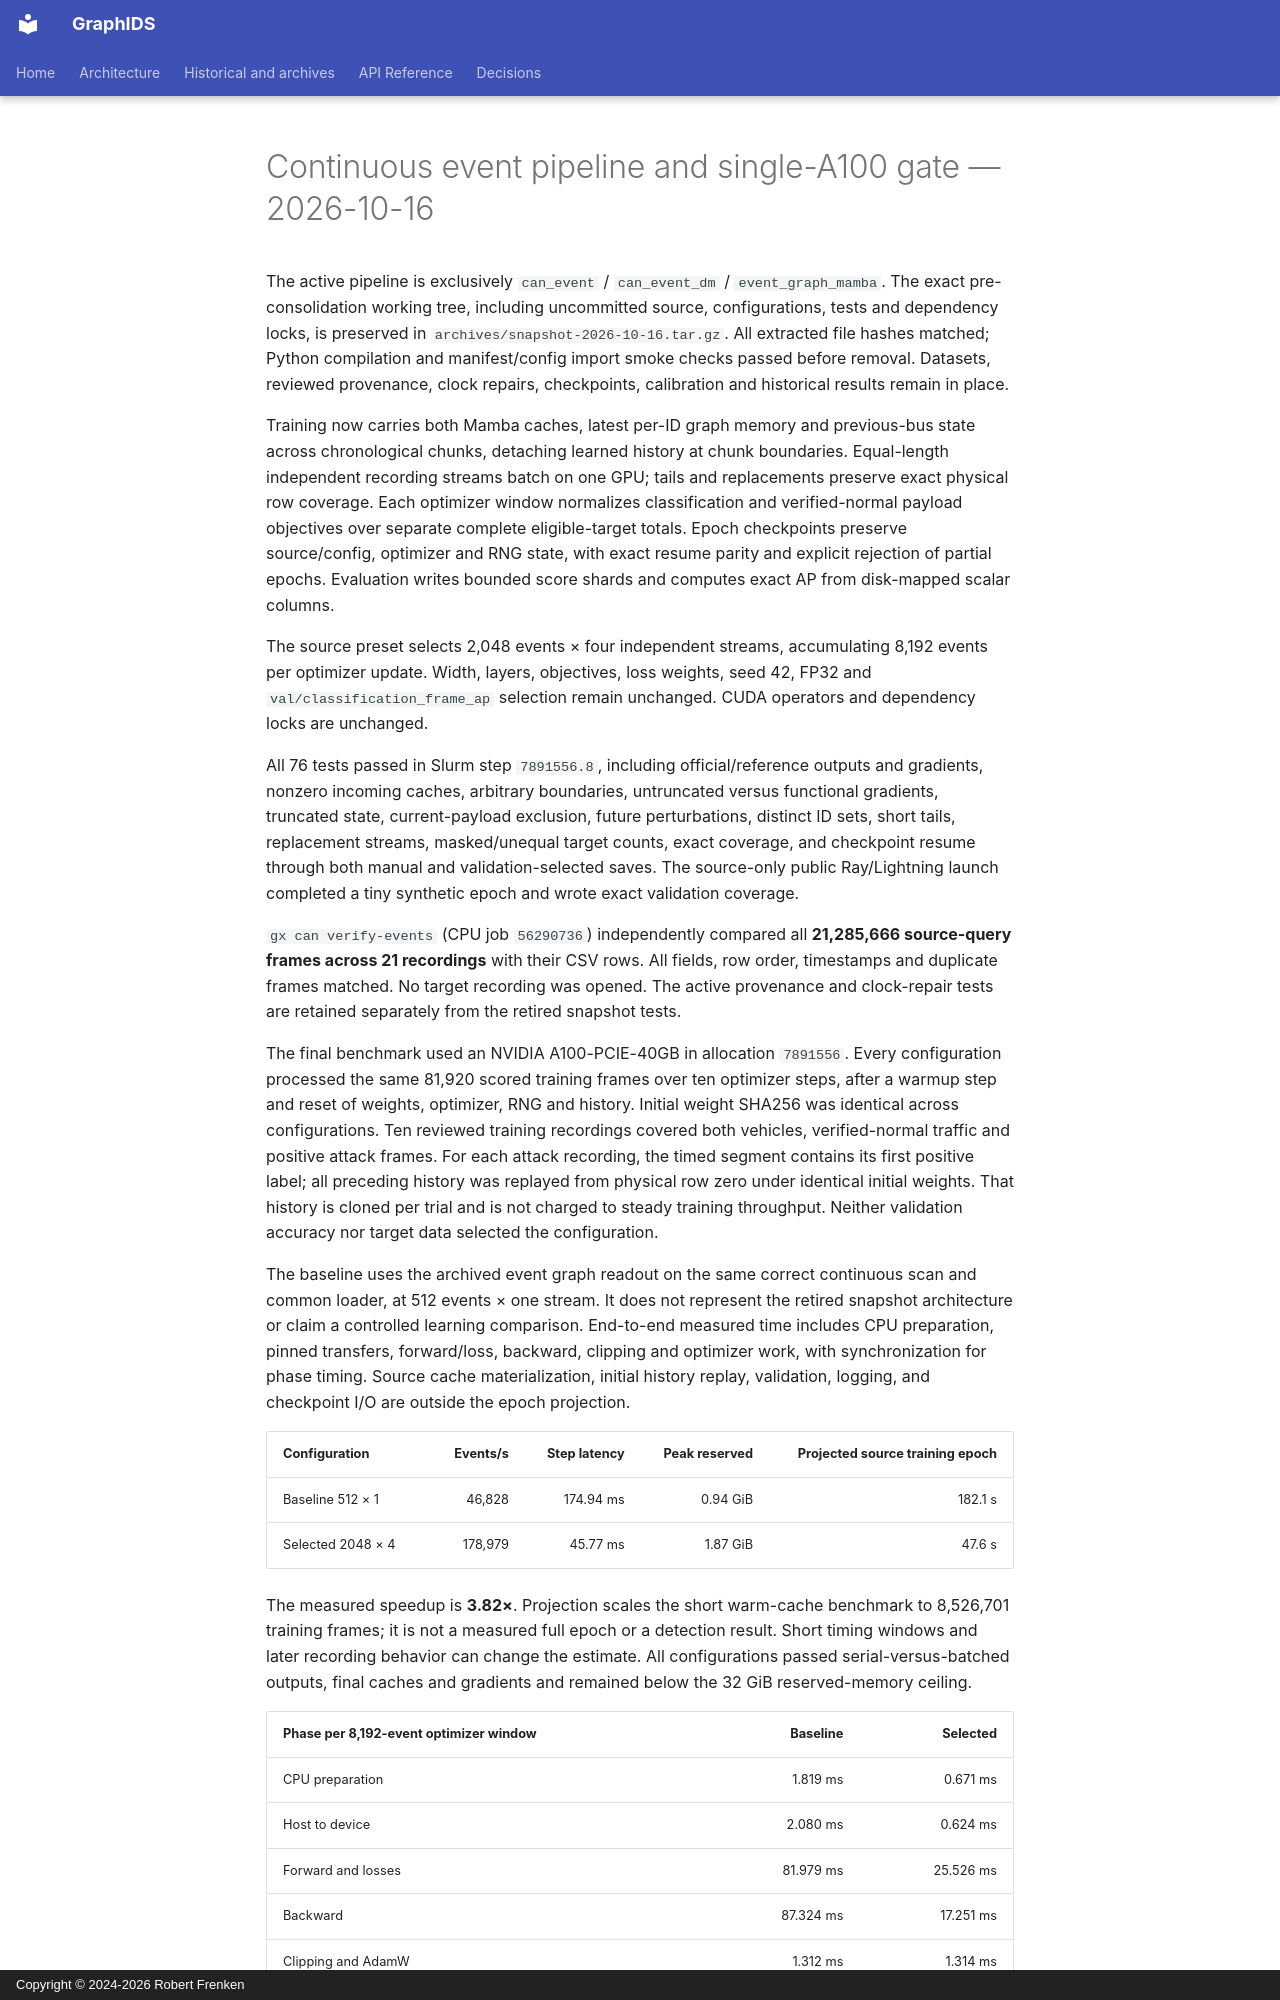

repository: frenken-lab/graphids · page: empirical-notes/2026-10-16-event-pipeline-consolidation/index.html · generator: mkdocs · copyright: Copyright © 2024-2026 Robert Frenken

# Continuous event pipeline and single-A100 gate — 2026-10-16

The active pipeline is exclusively `can_event` / `can_event_dm` / `event_graph_mamba`. The exact pre-consolidation working tree, including uncommitted source, configurations, tests and dependency locks, is preserved in `archives/snapshot-2026-10-16.tar.gz`. All extracted file hashes matched; Python compilation and manifest/config import smoke checks passed before removal. Datasets, reviewed provenance, clock repairs, checkpoints, calibration and historical results remain in place.

Training now carries both Mamba caches, latest per-ID graph memory and previous-bus state across chronological chunks, detaching learned history at chunk boundaries. Equal-length independent recording streams batch on one GPU; tails and replacements preserve exact physical row coverage. Each optimizer window normalizes classification and verified-normal payload objectives over separate complete eligible-target totals. Epoch checkpoints preserve source/config, optimizer and RNG state, with exact resume parity and explicit rejection of partial epochs. Evaluation writes bounded score shards and computes exact AP from disk-mapped scalar columns.

The source preset selects 2,048 events × four independent streams, accumulating 8,192 events per optimizer update. Width, layers, objectives, loss weights, seed 42, FP32 and `val/classification_frame_ap` selection remain unchanged. CUDA operators and dependency locks are unchanged.

All 76 tests passed in Slurm step `7891556.8`, including official/reference outputs and gradients, nonzero incoming caches, arbitrary boundaries, untruncated versus functional gradients, truncated state, current-payload exclusion, future perturbations, distinct ID sets, short tails, replacement streams, masked/unequal target counts, exact coverage, and checkpoint resume through both manual and validation-selected saves. The source-only public Ray/Lightning launch completed a tiny synthetic epoch and wrote exact validation coverage.

`gx can verify-events` (CPU job `56290736`) independently compared all **21,285,666 source-query frames across 21 recordings** with their CSV rows. All fields, row order, timestamps and duplicate frames matched. No target recording was opened. The active provenance and clock-repair tests are retained separately from the retired snapshot tests.

The final benchmark used an NVIDIA A100-PCIE-40GB in allocation `7891556`. Every configuration processed the same 81,920 scored training frames over ten optimizer steps, after a warmup step and reset of weights, optimizer, RNG and history. Initial weight SHA256 was identical across configurations. Ten reviewed training recordings covered both vehicles, verified-normal traffic and positive attack frames. For each attack recording, the timed segment contains its first positive label; all preceding history was replayed from physical row zero under identical initial weights. That history is cloned per trial and is not charged to steady training throughput. Neither validation accuracy nor target data selected the configuration.

The baseline uses the archived event graph readout on the same correct continuous scan and common loader, at 512 events × one stream. It does not represent the retired snapshot architecture or claim a controlled learning comparison. End-to-end measured time includes CPU preparation, pinned transfers, forward/loss, backward, clipping and optimizer work, with synchronization for phase timing. Source cache materialization, initial history replay, validation, logging, and checkpoint I/O are outside the epoch projection.

| Configuration | Events/s | Step latency | Peak reserved | Projected source training epoch |
|---|---:|---:|---:|---:|
| Baseline 512 × 1 | 46,828 | 174.94 ms | 0.94 GiB | 182.1 s |
| Selected 2048 × 4 | 178,979 | 45.77 ms | 1.87 GiB | 47.6 s |
